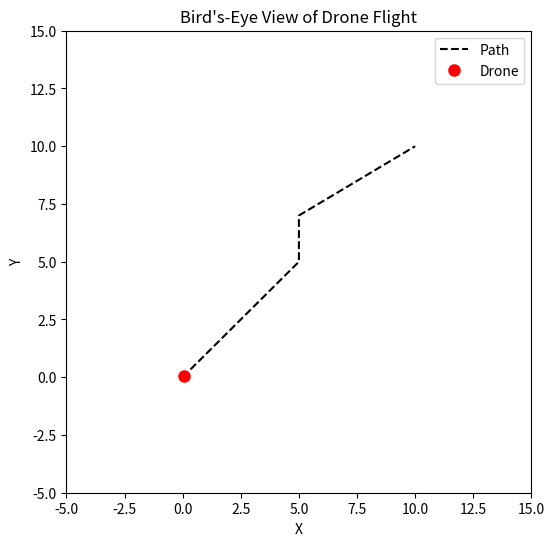

Python code for this plot:
import math
import numpy as np
import matplotlib.pyplot as plt
from matplotlib.animation import FuncAnimation

class Drone:
    def __init__(self, path, velocity=1.0, camera_elevation=0.0, camera_azimuth=0.0, camera_fov=90):
        """
        Initialize the Drone.

        Parameters:
        - path: list of numpy arrays representing points ([(x,y,z), (x,y,z), ...]).
        - velocity: constant speed per move call (distance moved per move call).
        - camera_elevation: initial elevation angle of the camera in radians. 0.0 means the camera is level
        - camera_azimuth: initial azimuth angle of the camera in radians. 0.0 means the camera is looking ahead
        - camera_fov: initial field of view in degrees
        """
        self.path = path
        self.velocity = velocity
        self.camera_elevation = camera_elevation
        self.camera_azimuth = camera_azimuth
        self.camera_fov = camera_fov
        
        self.current_path_idx = 0
        self.position = path[self.current_path_idx]
        self.direction = path[self.current_path_idx+1] - self.position
        self.distance_to_target = np.linalg.norm(self.direction)
        self.direction /= self.distance_to_target


    def move(self, dt, velocity=None):
        """
        Move the drone forward by a distance equal to its velocity toward the next point.
        If the drone reaches a point, it continues to the subsequent point.

        parameters:
        - dt: duration of a single time step
        - velocity: (optional) updated velocity of the drone
        """

        if self.current_path_idx == len(self.path) - 1: return
        if velocity is not None: self.velocity = velocity 

        # If already at the target, update the index.
        if (np.all(self.position == self.path[self.current_path_idx + 1])):
            self.current_path_idx += 1
            self.direction = path[self.current_path_idx+1] - self.position
            self.distance_to_target = np.linalg.norm(self.direction)
            self.direction /= self.distance_to_target

        # update position
        self.distance_to_target -= self.velocity * dt
        next_point = self.path[self.current_path_idx + 1]
        if self.distance_to_target < 0: # we overshot the target
            self.position = self.path[self.current_path_idx + 1]
        else:
            self.position = next_point + self.distance_to_target * (-self.direction)


    def adjust_camera(self, elevation, azimuth, fov):
        """
        Adjust the camera's elevation and azimuth angles.
        """
        self.camera_elevation = elevation
        self.camera_azimuth = azimuth
        self.camera_fov = fov

    def look_at(self, map=None): 
        max_elevation = self.camera_elevation + math.radians(self.camera_fov/2)
        min_elevation = self.camera_elevation - math.radians(self.camera_fov/2)




    def __str__(self):
        return (f"Drone(position={self.position}, "
                f"camera_elevation={self.camera_elevation}, "
                f"camera_azimuth={self.camera_azimuth})")



def plot_drone(drone, dt):
    # Set up the 2D plot (bird's-eye view) showing only x and y.
    fig, ax = plt.subplots(figsize=(6, 6))
    
    # Plot the full path (x and y only).
    ax.plot(path[:, 0], path[:, 1], 'k--', label="Path")
    
    # Create a marker for the drone.
    drone_marker, = ax.plot([], [], 'ro', markersize=8, label="Drone")
    
    # Set the limits of the plot.
    ax.set_xlim(np.min(path[:, 0]) - 5, np.max(path[:, 0]) + 5)
    ax.set_ylim(np.min(path[:, 1]) - 5, np.max(path[:, 1]) + 5)
    ax.set_xlabel('X')
    ax.set_ylabel('Y')
    ax.set_title("Bird's-Eye View of Drone Flight")
    ax.legend()

    # Set the time step (seconds) for the simulation.
    def update(frame):
        if drone.current_path_idx >= len(drone.path) - 1:
            return drone_marker,
        drone.move(dt)
        drone_marker.set_data([drone.position[0]], [drone.position[1]])
        return drone_marker,

    # Create the animation.
    ani = FuncAnimation(fig, update, frames=300, interval=dt*500, blit=True)
    
    plt.show()

# Example usage:
if __name__ == "__main__":
    # Define a simple 2D path.
    path = np.array([[0,0,10], [5,5,10], [5,7,10], [10,10,10]], dtype=float)
    diffs = np.diff(path, axis=0)
    segment_lengths = np.linalg.norm(diffs, axis=1)
    length = np.sum(segment_lengths) 

    dt = 0.02
    drone = Drone(path, velocity=2.0, )


    plot_drone(drone, dt)


   
